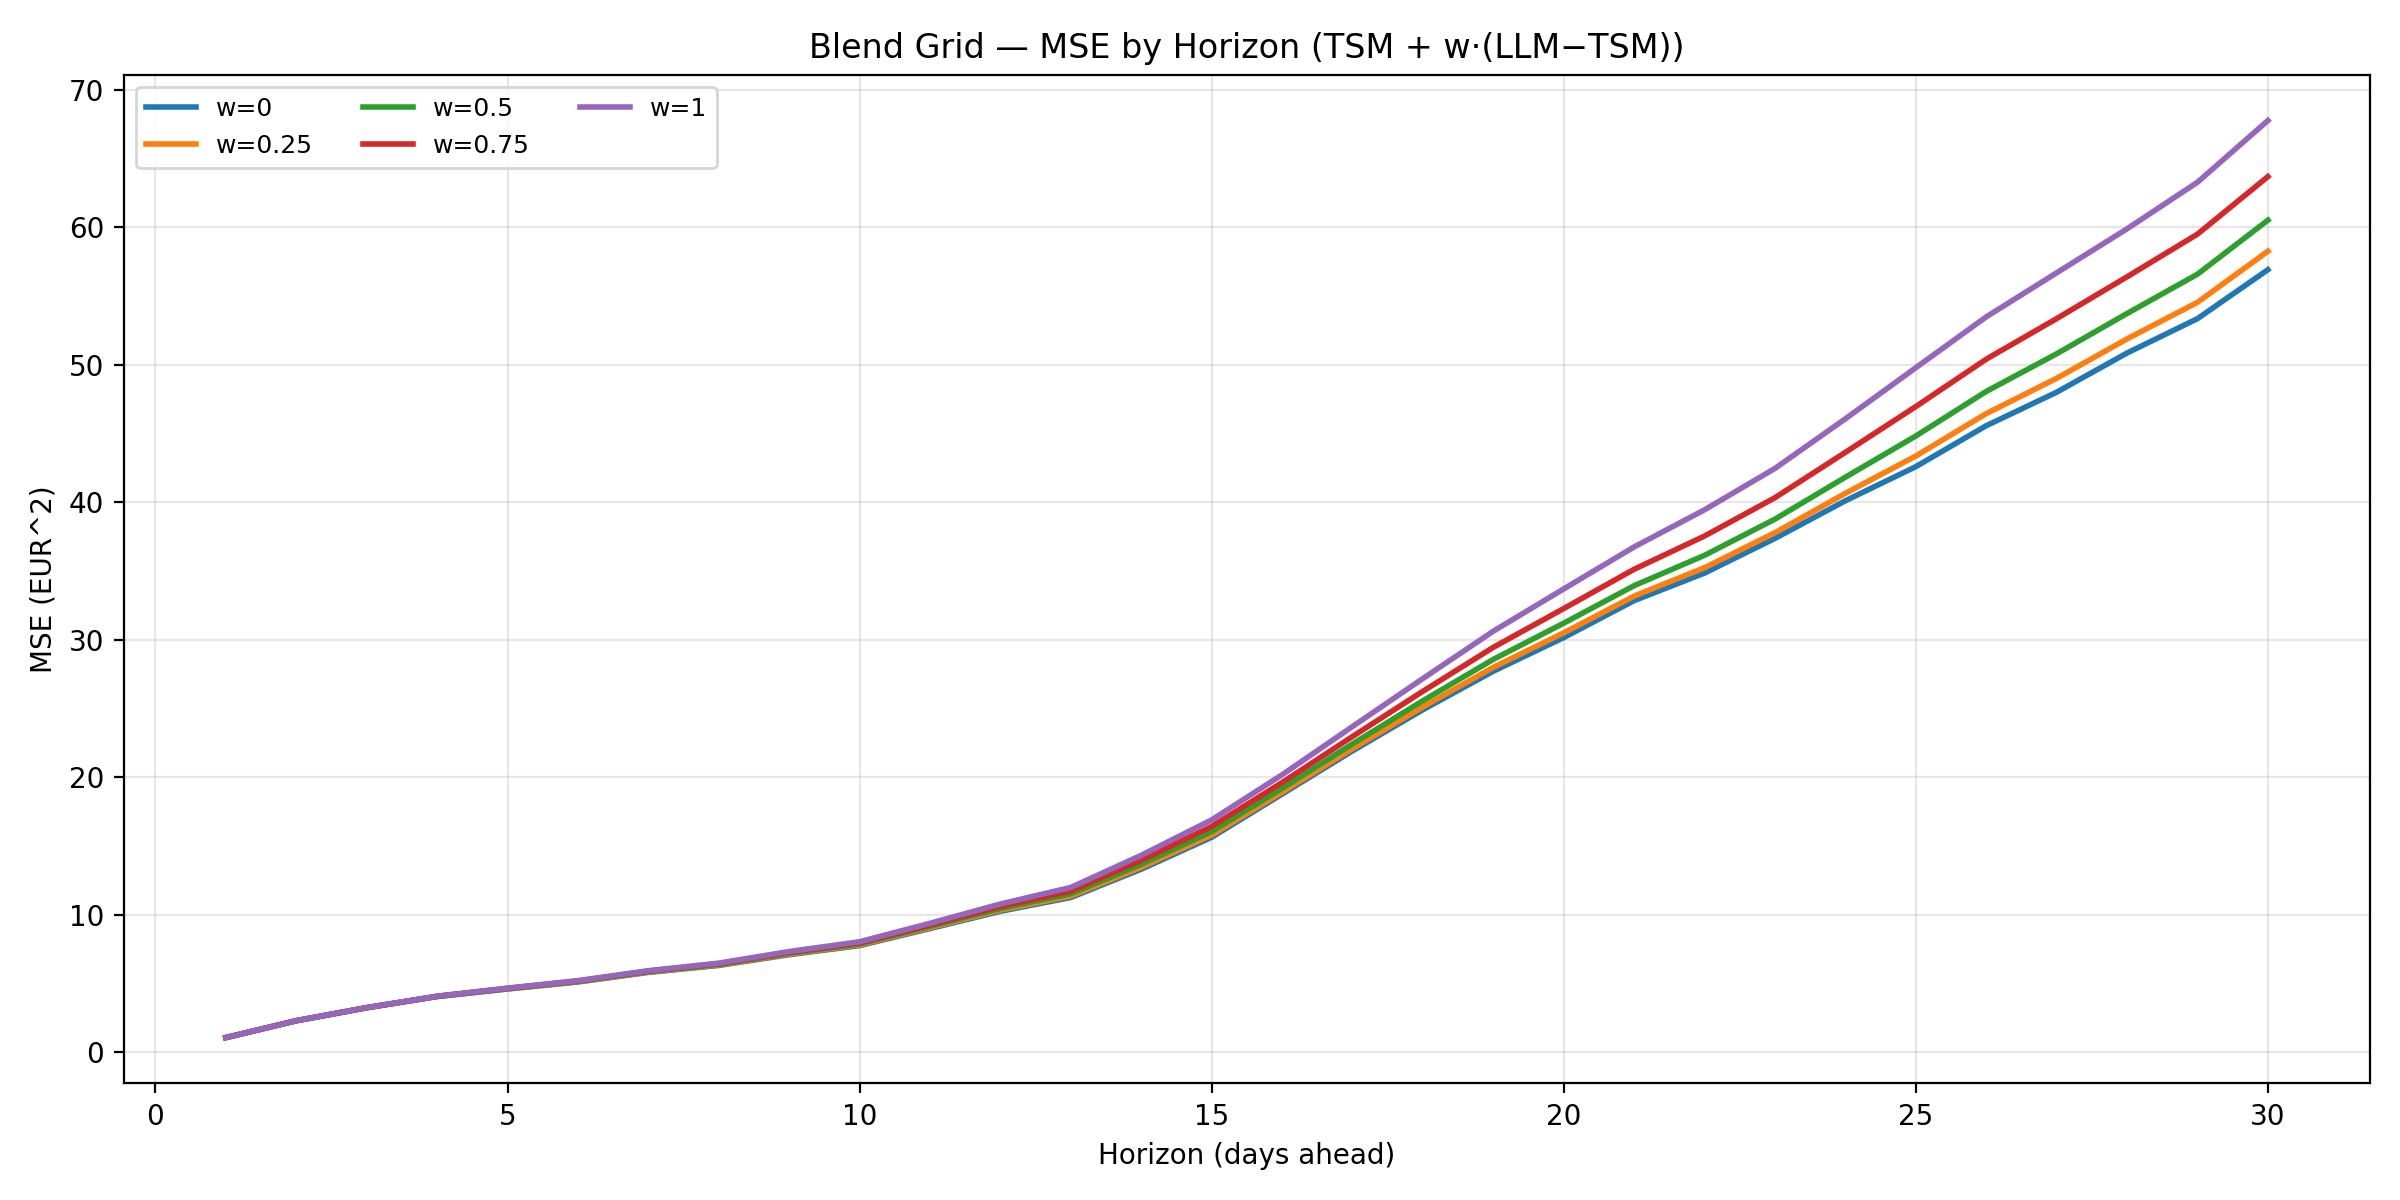

The file beside this chart, header and first rows:
w, horizon, mse
0.0, 1, 1.062
0.25, 1, 1.062
0.5, 1, 1.062
0.75, 1, 1.062
1.0, 1, 1.062
0.0, 2, 2.288
0.25, 2, 2.289
0.5, 2, 2.29
0.75, 2, 2.29
1.0, 2, 2.291
0.0, 3, 3.232
0.25, 3, 3.234
0.5, 3, 3.237
0.75, 3, 3.239
1.0, 3, 3.242
0.0, 4, 4.044
0.25, 4, 4.051
0.5, 4, 4.059
0.75, 4, 4.066
1.0, 4, 4.074
0.0, 5, 4.594
0.25, 5, 4.609
0.5, 5, 4.625
0.75, 5, 4.642
1.0, 5, 4.659
0.0, 6, 5.106
0.25, 6, 5.129
0.5, 6, 5.153
0.75, 6, 5.179
1.0, 6, 5.206
0.0, 7, 5.803
0.25, 7, 5.831
0.5, 7, 5.861
0.75, 7, 5.893
1.0, 7, 5.928
0.0, 8, 6.308
0.25, 8, 6.345
0.5, 8, 6.386
0.75, 8, 6.431
1.0, 8, 6.48
0.0, 9, 7.09
0.25, 9, 7.138
0.5, 9, 7.192
0.75, 9, 7.253
1.0, 9, 7.321
0.0, 10, 7.753
0.25, 10, 7.806
0.5, 10, 7.87
0.75, 10, 7.946
1.0, 10, 8.033
0.0, 11, 8.992
0.25, 11, 9.059
0.5, 11, 9.146
0.75, 11, 9.252
1.0, 11, 9.377
0.0, 12, 10.25
0.25, 12, 10.33
0.5, 12, 10.45
0.75, 12, 10.6
1.0, 12, 10.78
... 90 more rows
